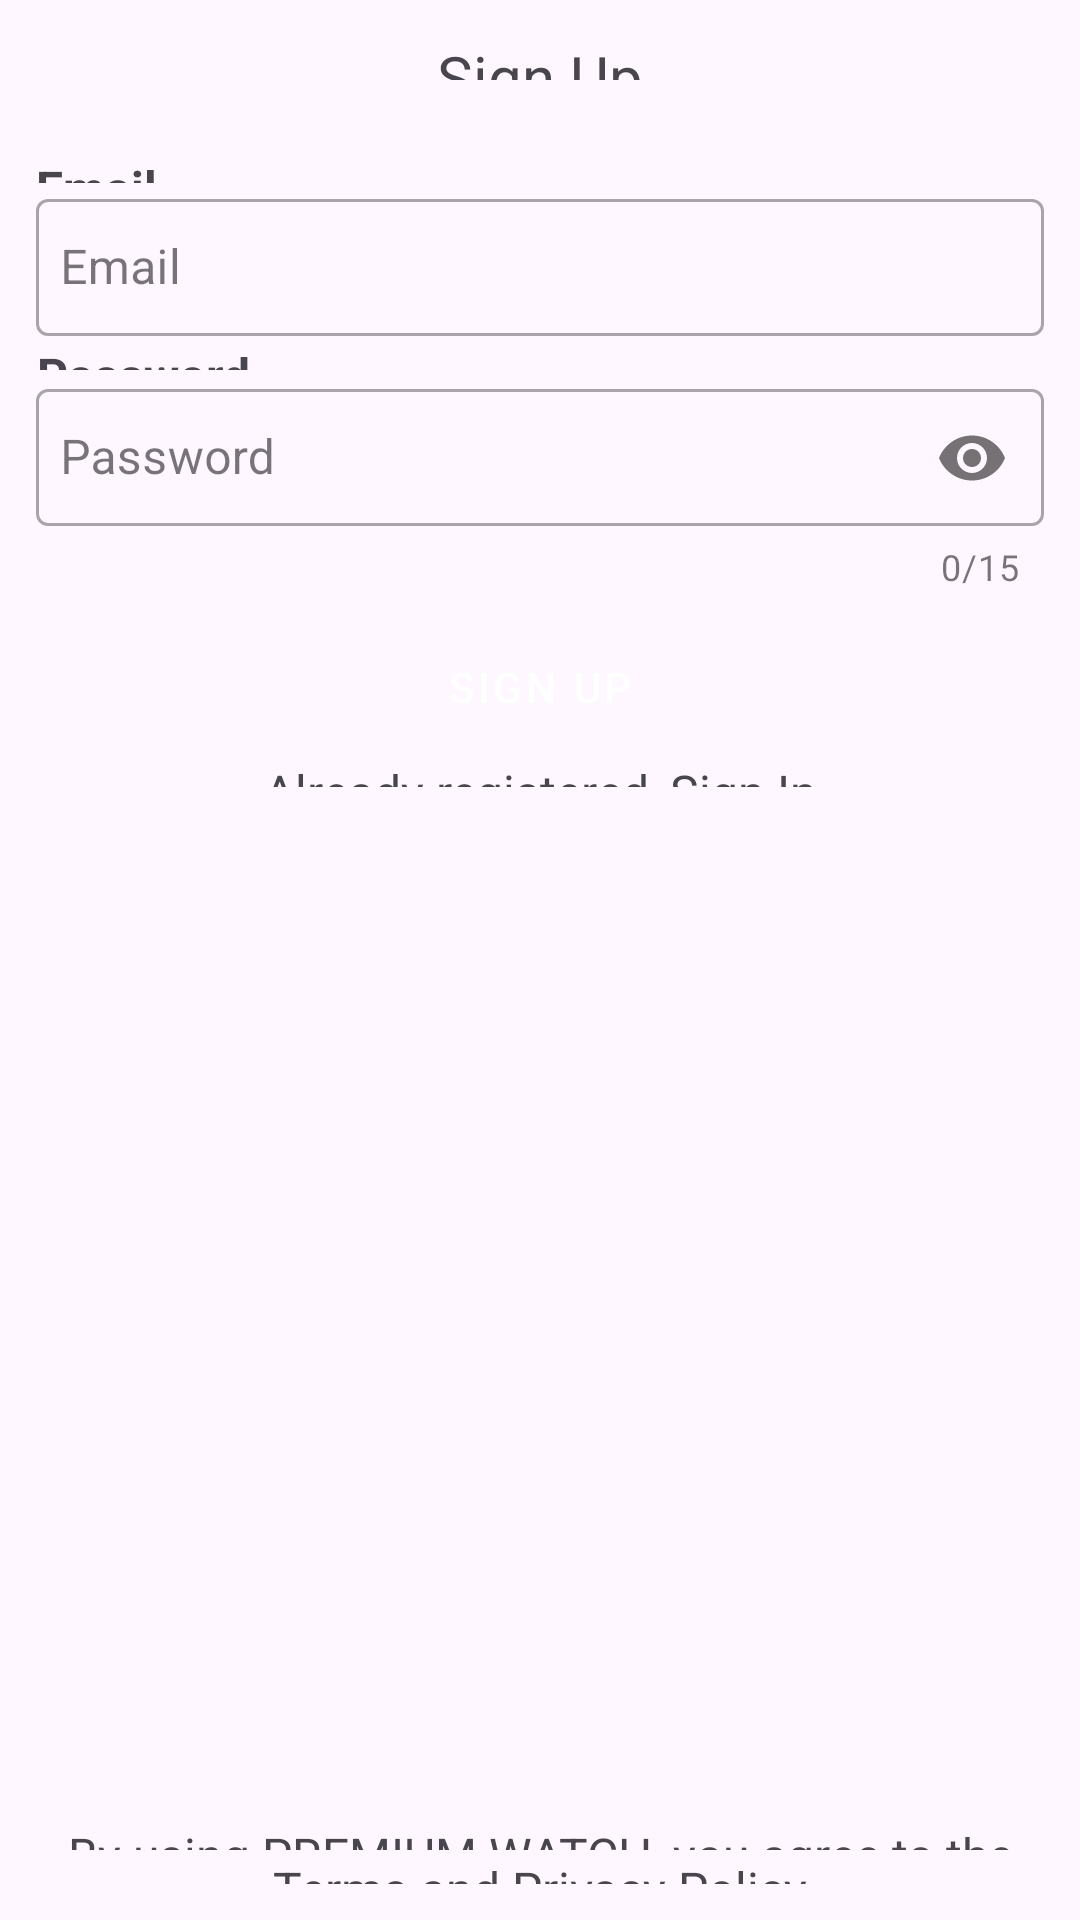

Here is an Android app screen rendered from its layout file. Give the layout XML and the strings, colors and styles it references.
<!-- AndroidManifest.xml: application theme Theme.Material3.Light -->
<!-- res/layout/activity_sign_up_page.xml -->
<?xml version="1.0" encoding="utf-8"?>
<LinearLayout xmlns:android="http://schemas.android.com/apk/res/android"
    xmlns:app="http://schemas.android.com/apk/res-auto"
    xmlns:tools="http://schemas.android.com/tools"
    android:layout_width="match_parent"
    android:layout_height="match_parent"
    tools:context=".SignUpPage">

    <LinearLayout
        android:layout_width="match_parent"
        android:layout_height="wrap_content"
        android:layout_margin="12dp"
        android:orientation="vertical">


        <TextView
            android:id="@+id/textView5"
            android:layout_width="match_parent"
            android:layout_height="wrap_content"
            android:layout_marginBottom="25dp"
            android:layout_weight="8"
            android:gravity="center"
            android:text="@string/sign_up2"
            android:textSize="20sp" />

        <TextView
            android:id="@+id/textView6"
            android:layout_width="wrap_content"
            android:layout_height="wrap_content"
            android:layout_weight="8"
            android:gravity="center"
            android:text="@string/email2"
            android:textSize="16sp"
            android:textStyle="bold" />

        <com.google.android.material.textfield.TextInputLayout
            android:id="@+id/emailTil"
            style="@style/Widget.MaterialComponents.TextInputLayout.OutlinedBox"
            android:layout_width="match_parent"
            android:layout_height="wrap_content">

            <com.google.android.material.textfield.TextInputEditText
                android:id="@+id/emailEt"
                android:layout_width="match_parent"
                android:layout_height="wrap_content"
                android:hint="@string/email"
                android:inputType="textEmailAddress"
                android:paddingHorizontal="8dp"
                android:paddingVertical="12dp" />
        </com.google.android.material.textfield.TextInputLayout>

        <TextView
            android:id="@+id/textView7"
            android:layout_width="wrap_content"
            android:layout_height="wrap_content"
            android:layout_marginTop="2dp"
            android:layout_weight="8"
            android:gravity="center"
            android:text="@string/password"
            android:textSize="16sp"
            android:textStyle="bold" />

        <com.google.android.material.textfield.TextInputLayout
            android:id="@+id/passTil"
            style="@style/Widget.MaterialComponents.TextInputLayout.OutlinedBox"
            android:layout_width="match_parent"
            android:layout_height="wrap_content"
            app:counterEnabled="true"
            app:counterMaxLength="15"
            app:passwordToggleEnabled="true">

            <com.google.android.material.textfield.TextInputEditText
                android:id="@+id/passEt"
                android:layout_width="match_parent"
                android:layout_height="wrap_content"
                android:hint="Password"
                android:inputType="textPassword"
                android:maxLength="15"
                android:paddingHorizontal="8dp"
                android:paddingVertical="12dp" />
        </com.google.android.material.textfield.TextInputLayout>


        <Button
            android:id="@+id/SignUp"
            style="@style/Widget.MaterialComponents.Button"
            android:layout_width="match_parent"
            android:layout_height="wrap_content"
            android:layout_marginTop="8dp"
            android:backgroundTint="#878787"
            android:text="@string/sign_up" />

        <TextView
            android:id="@+id/textView20"
            android:layout_width="match_parent"
            android:layout_height="wrap_content"
            android:layout_weight="8"
            android:gravity="center"
            android:text="Already registered, Sign In"
            android:textSize="16sp" />

        <TextView
            android:id="@+id/textView8"
            android:layout_width="match_parent"
            android:layout_height="wrap_content"
            android:layout_marginTop="345dp"
            android:layout_weight="8"
            android:gravity="center"
            android:text="@string/by_using_premium_watch_you_agree_to_the"
            android:textSize="16sp" />

        <TextView
            android:id="@+id/textView9"
            android:layout_width="match_parent"
            android:layout_height="wrap_content"
            android:layout_marginTop="2sp"
            android:layout_weight="8"
            android:gravity="center"
            android:text="@string/terms_and_privacy_policy"
            android:textSize="16sp" />

    </LinearLayout>


</LinearLayout>
<!-- resources referenced by this layout -->
<resources>
  <string name="by_using_premium_watch_you_agree_to_the">By using PREMIUM WATCH, you agree to the</string>
  <string name="email">Email</string>
  <string name="email2">Email</string>
  <string name="password">Password</string>
  <string name="sign_up">Sign Up</string>
  <string name="sign_up2">Sign Up</string>
  <string name="terms_and_privacy_policy">Terms and Privacy Policy</string>
</resources>
